Photos from the image-classification dataset "terbisa-cls-v2" in the GitHub repository nirmalasz/isyara. Its 19 classes are: anda, apa, berhenti, bodoh, cantik, halo, hati hati, lelah, maaf, makan, mau, membaca, nama, sama sama, saya, siapa, sombong, takut, terima kasih.

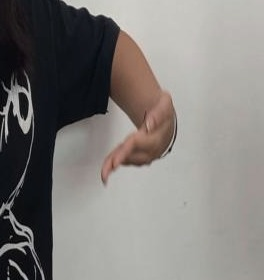
Label: mau

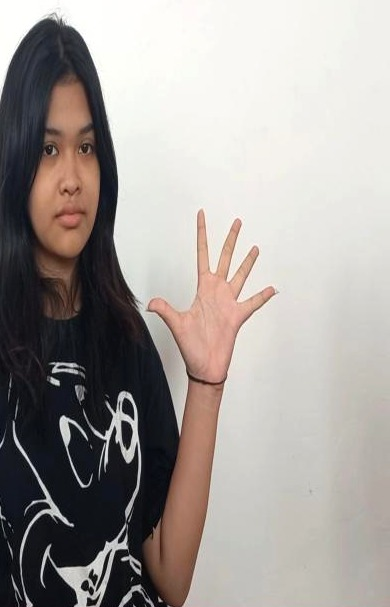
Label: halo

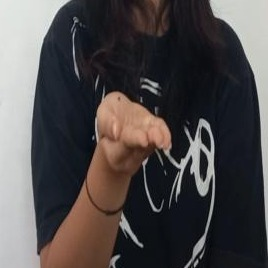
Label: terima kasih

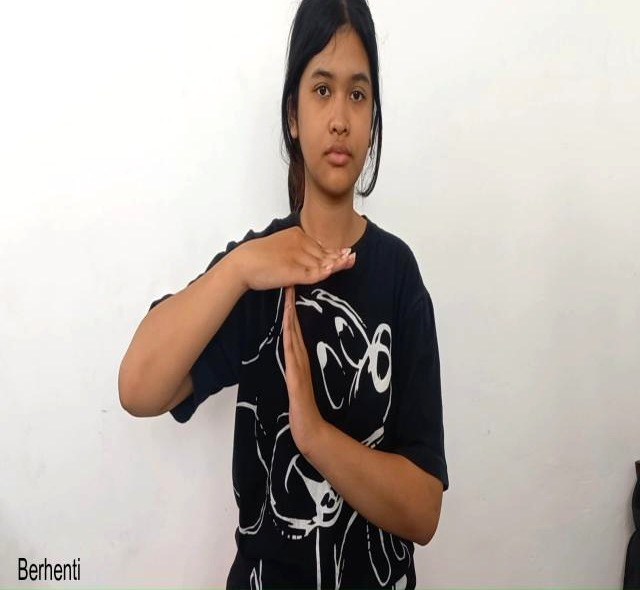
Label: berhenti

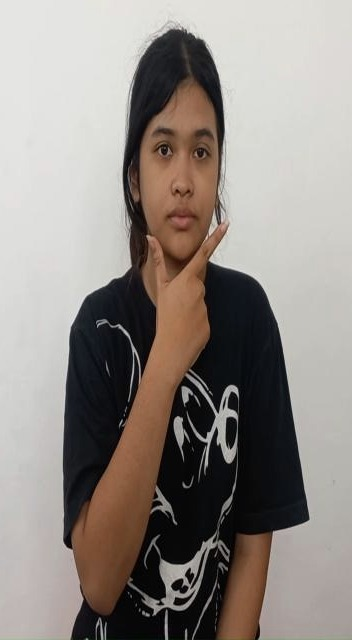
Label: cantik

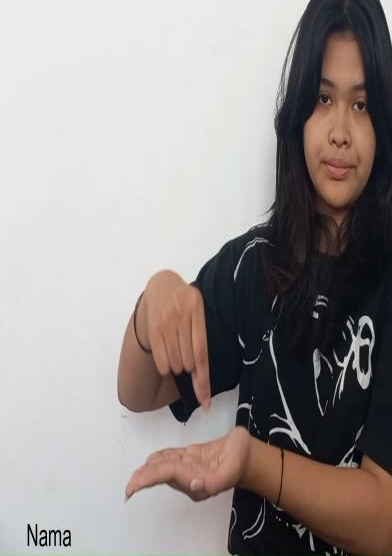
Label: nama
